Run: headless pygame with SDL's dummy video driver; simulated clock (each Clock.tick advances the game by its frame time, no real sleeping); random seed 0; keys injected as events and as key.get_pressed() state; no mouse input.
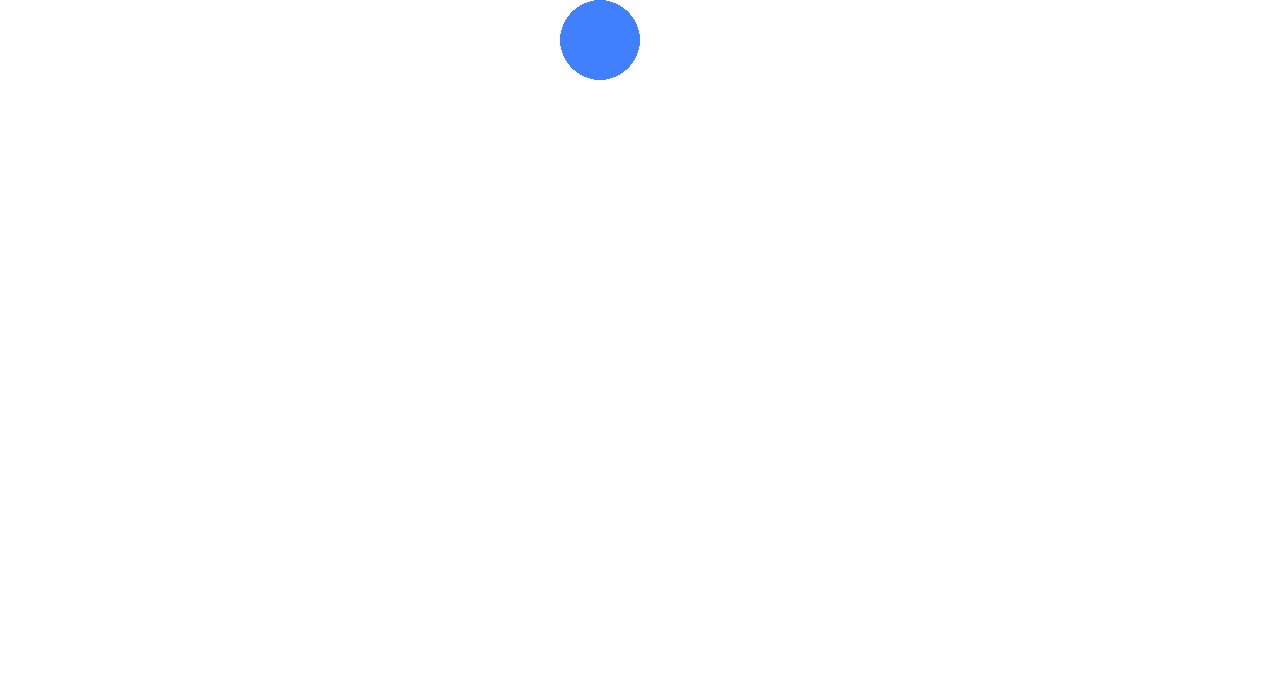
Frame 1 of 4 · flips 1–60 · no input
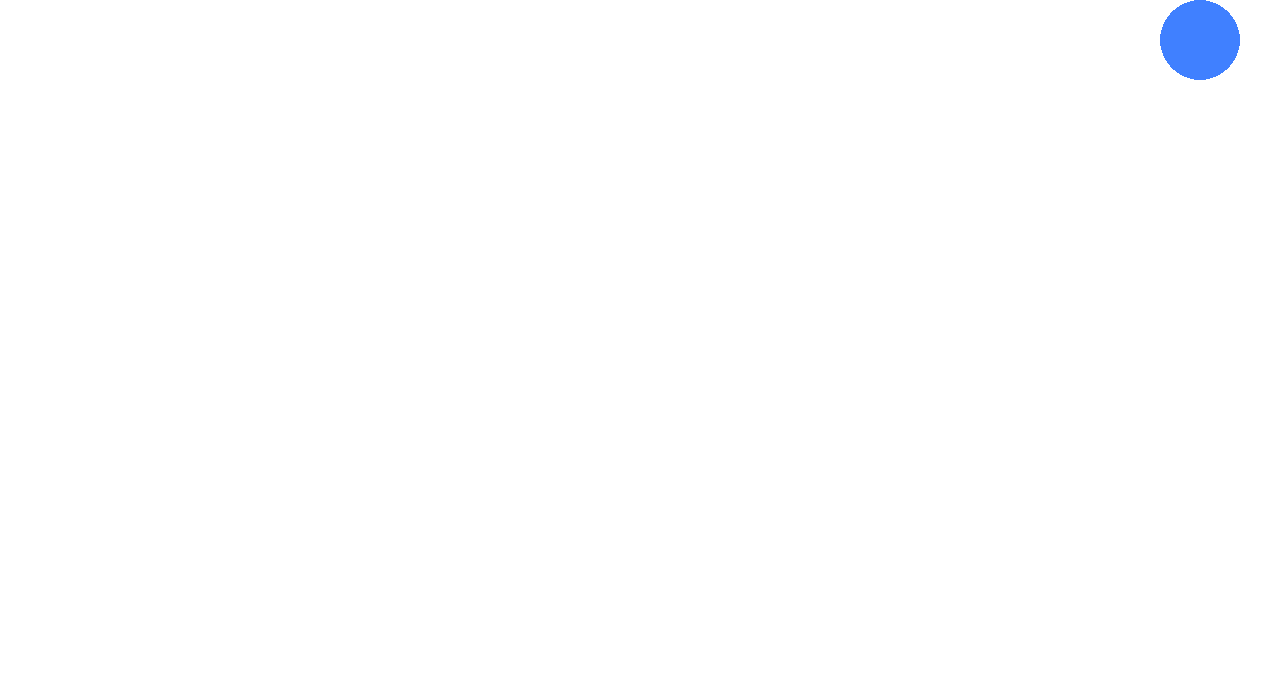
Frame 2 of 4 · flips 61–180 · tapped SPACE, RETURN · held RIGHT (→), D
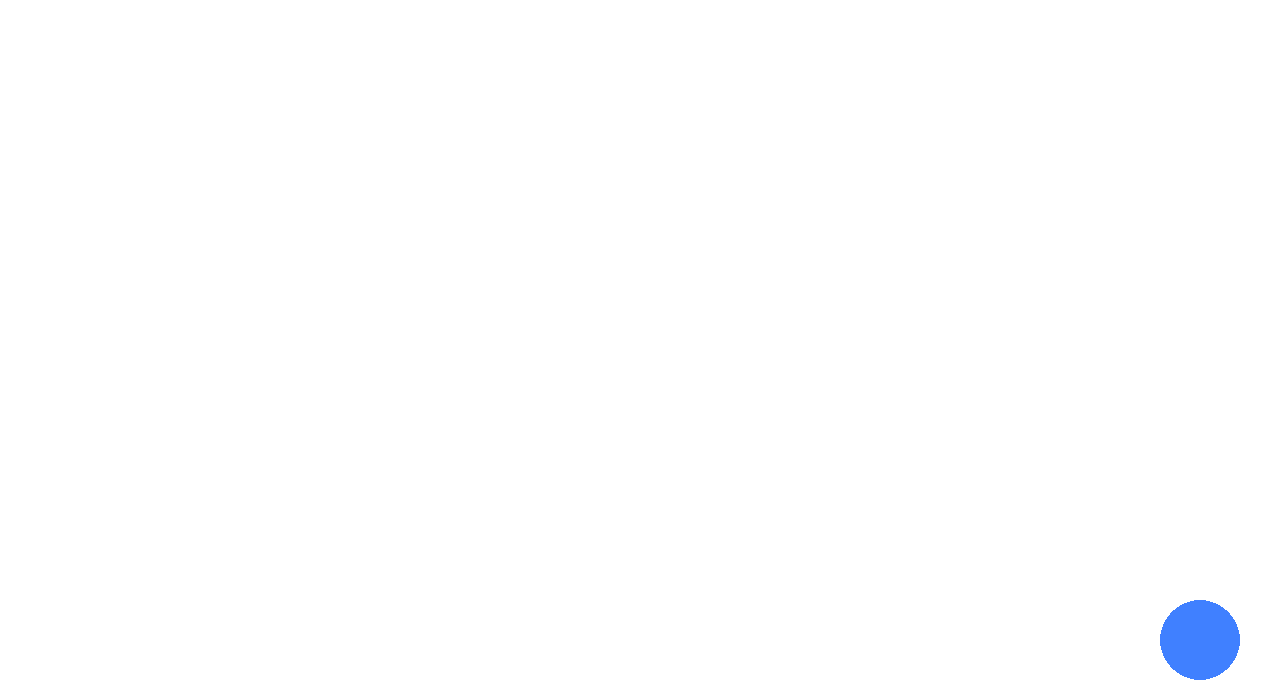
Frame 3 of 4 · flips 181–300 · held DOWN (↓), S
Frame 4 of 4 · flips 301–420 · held LEFT (←), A, UP (↑), W · screen same as frame 2, image omitted

The pygame program that drew these frames:

import pygame

FPS = 60
Window_Width = 1280
Window_Height = 700
RIGHT = 'TO THE RIGHT'
LEFT = 'TO THE LEFT'
DOWN = 'DOWN'
UP = 'UP'
STOP = 'STOP'

WHITE = (255, 255, 255)
LIGHT_BLUE = (64, 128, 255)
BLACK = (0, 0, 0)

pygame.init()
surface = pygame.display.set_mode((Window_Width, Window_Height), pygame.RESIZABLE)

clock = pygame.time.Clock()

r = 40
x = 0
x = Window_Width // 2 - r
y = r
motion = STOP
dx = 5
dy = 5

while 1:
	surface.fill(WHITE)
	pygame.draw.circle(surface, LIGHT_BLUE, (x, y), r)
	pygame.display.update()

	for event in pygame.event.get():
		if event.type == pygame.QUIT:
			exit()
		elif event.type == pygame.KEYDOWN:
			if event.key == pygame.K_LEFT:
				motion = LEFT
			elif event.key == pygame.K_RIGHT:
				motion = RIGHT
			elif event.key == pygame.K_DOWN:
				motion = DOWN
			elif event.key == pygame.K_UP:
				motion = UP
		elif event.type == pygame.KEYUP:
			if event.key in [pygame.K_LEFT, pygame.K_RIGHT, pygame.K_DOWN, pygame.K_UP]:
				motion = STOP

	if motion == LEFT:
		x -= dx	
	elif motion == RIGHT:
		x += dx	
	elif motion == UP:
		y -= dy		
	elif motion == DOWN:
		y += dy	


	clock.tick(FPS)
